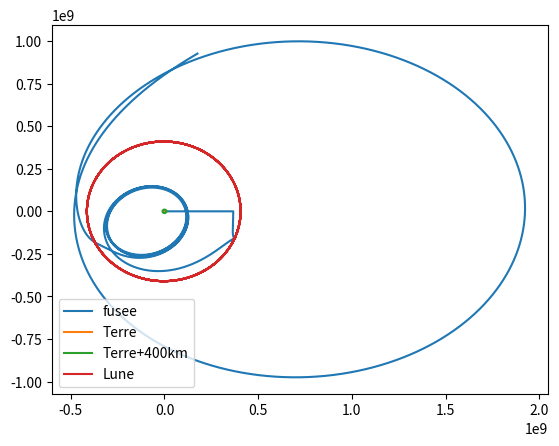
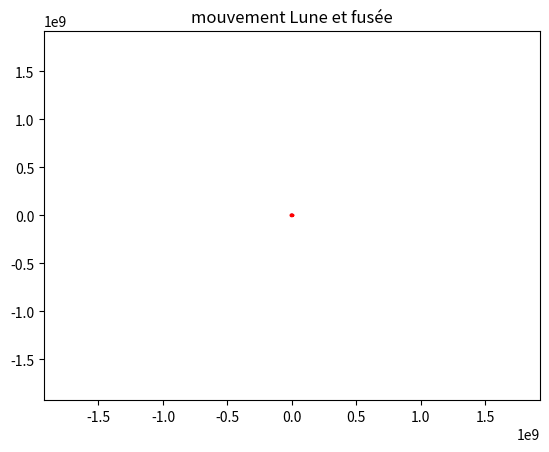

These figures' Python source, in order: (Note: this script raises an exception after producing the figures.)
import matplotlib.pyplot as plt
from numpy import *
import math
import numpy as np
import matplotlib.animation as animation
from scipy.integrate import odeint
pi = math.pi

global G, M_Terre, R_Terre, mu

#constante
G = 6.674*10**(-11)
M_Terre = 5.972*10**24
R_Terre = 6370*10**3
mu = G*M_Terre
rho_0 = 1.292
r = 287.058
rho_kerosene=800

#CI
angle = 5*pi/12
x = R_Terre
y= 0
v_x = sqrt(mu/(R_Terre+400000))*2
v_y = 0#sqrt(mu/(R_Terre))*2
alt_max=400000*10

fusee = [x,v_x,y,v_y]

R_0 = [x,v_x,y,v_y]

#precision
dtheta = 1000
dt = 120*8
t_f = 2

t = np.linspace(0,t_f,dt)
theta = np.linspace(0,2*pi,dtheta)

R_x = np.linspace(0,2*pi,dtheta)
R_y = np.linspace(0,2*pi,dtheta)
Rh_x = np.linspace(0,2*pi,dtheta)
Rh_y = np.linspace(0,2*pi,dtheta)

for i in range(len(theta)):
    R_x[i] = R_Terre*math.cos(theta[i])
    R_y[i] = R_Terre*math.sin(theta[i])
    Rh_x[i] = (R_Terre+alt_max)*math.cos(theta[i])
    Rh_y[i] = (R_Terre+alt_max)*math.sin(theta[i])

dic_atmosphere = {"altitude":[R_Terre],"rho":[rho_0]}

def nul(Y,dY,t):
    return 0

def atmosphere(z):
    if z>=0 and z<=11e3:
        return rho_0*(1-70*10**(-3)/11/288*z)**(9.81/(70*10**(-3)/11*r))
    elif z>11e3 and z<=20e3:
        return atmosphere(11e3)*exp(-9.81/(r*218)*(z-11e3))
    elif z>20e3 and z<=32e3:
        return atmosphere(20e3)*((9*10**(-3)*z+218)/(9*10**(-3)*20e3+218))**(-9.91/(9*10**(-3)*r))
    elif z>32e3 and z<=48.5e3:
        return atmosphere(32e3)*(((42/16.5)*10**(-3)*z+230)/((42/16.5)*10**(-3)*32e3+230))**(-9.91/((42/16.5)*10**(-3)*r))
    elif z>48.5e3 and z<=53e3:
        return atmosphere(48.5e3)*exp(-9.81/(r*270)*(z-48.5e3))
    else :
        return 0

def collision(c_1,c_2):
    # d = sqrt((c_1["x"]-c_2["x"])*(c_1["x"]-c_2["x"])+(c_1["y"]-c_2["y"])*(c_1["y"]-c_2["y"]))
    return sqrt((c_1["x"][-1]-c_2["x"][-1])*(c_1["x"][-1]-c_2["x"][-1])+(c_1["y"][-1]-c_2["y"][-1])*(c_1["y"][-1]-c_2["y"][-1]))>=c_1["rayon"]+c_2["rayon"]

def gravitation(Y,dY,t,m=M_Terre):

    # a_x = -mu*Y[0]/sqrt(Y[0]*Y[0]+Y[1]*Y[1])**3
    # a_y = -mu*Y[1]/sqrt(Y[0]*Y[0]+Y[1]*Y[1])**3

    # return [dY[0],a_x,dY[1],a_y]
    return [dY[0],-G*m*Y[0]/sqrt(Y[0]*Y[0]+Y[1]*Y[1])**3,dY[1],-G*m*Y[1]/sqrt(Y[0]*Y[0]+Y[1]*Y[1])**3]

def gravi_fusee(Y,dY,t):
    dx=0
    dvx = 0
    dy=0
    dvy = 0

    for i in corps:
        if collision(corps[i],objet["fusee"])==True:
            # x = (Y[0]-corps[i]["x"][int(t)])
            # y = (Y[1]-corps[i]["y"][int(t)])
            # print(i,"x",corps[i]["x"][int(t/dt)],"y",corps[i]["y"][int(t/dt)],"t",int(t/dt),t)
            acc = gravitation([Y[0]-corps[i]["x"][int(t/dt)],Y[1]-corps[i]["y"][int(t/dt)]],dY,t,corps[i]["masse"])
        else :
            acc = [0,0,0,0]
            print("crash")
        dx+= acc[0]
        dvx+=acc[1] 
        dy+=acc[2]
        dvy+=acc[3]
    
    return [dx,dvx,dy,dvy]

def frottement(Y,dY,t):

    # ax = 0.5*atmosphere(sqrt(Y[0]*Y[0]+Y[1]*Y[1])-R_Terre)*0.4*1866*(dY[0]*dY[0]+dY[1]*dY[1])*Y[0]/sqrt(Y[0]*Y[0]+Y[1]*Y[1])
    # ay = 0.5*atmosphere(sqrt(Y[0]*Y[0]+Y[1]*Y[1])-R_Terre)*0.4*1866*(dY[0]*dY[0]+dY[1]*dY[1])*Y[1]/sqrt(Y[0]*Y[0]+Y[1]*Y[1])

    return [dY[0],-0.5*atmosphere(sqrt(Y[0]*Y[0]+Y[1]*Y[1])-R_Terre)*0.4*(5.375/2)**2*pi*(dY[0]*dY[0]+dY[1]*dY[1])*Y[0]/sqrt(Y[0]*Y[0]+Y[1]*Y[1]),\
            dY[1],-0.5*atmosphere(sqrt(Y[0]*Y[0]+Y[1]*Y[1])-R_Terre)*0.4*(5.375/2)**2*pi*(dY[0]*dY[0]+dY[1]*dY[1])*Y[1]/sqrt(Y[0]*Y[0]+Y[1]*Y[1])]

def Poussee(ve):
    return ve*ve*rho_kerosene*(2.15/2)*(2.15/2)*pi

def Force(Y,dY,t,liste_force=[gravitation]):
    somme = [0]*(len(Y)+len(dY))
    for fct in liste_force:
        somme += fct(Y,dY,t)
    return somme
    # somme = liste_force[0](Y,dY,t)
    # return somme

def acceleration(Y,dY,t,ve):
    l_acc = gravi_fusee(Y,dY,t)+Poussee(ve)/objet["fusee"]["masse"][-1]
    return []

def changement_orbite(Y):
    if (Y[0]*Y[3]-Y[1]*Y[2])/(sqrt(Y[0]*Y[0]+Y[2]*Y[2])*sqrt(Y[1]*Y[1]+Y[3]*Y[3]))>=0:
        signe = 1
    else :
        signe =-1
    # ctheta = Y[0]/sqrt(Y[0]*Y[0]+Y[2]*Y[2])
    # stheta = Y[2]/sqrt(Y[0]*Y[0]+Y[2]*Y[2])
    # v = sqrt(mu/sqrt(Y[0]*Y[0]+Y[2]*Y[2]))*signe*sqrt(1.3)
    # return [stheta,ctheta],v
    return [Y[2]/sqrt(Y[0]*Y[0]+Y[2]*Y[2]),Y[0]/sqrt(Y[0]*Y[0]+Y[2]*Y[2])],sqrt(mu/sqrt(Y[0]*Y[0]+Y[2]*Y[2]))*signe*sqrt(1.3)

def RK4(fct,Y,t_f,h,a=1,dt=1):
    temps = [0]
    # Yx = [Y[0]]
    # Yy = [Y[2]]
    # Yvx = [Y[1]]
    # Yvy = [Y[3]]
    # y1 = [Y[0],Y[2]]
    # d_y1 = [Y[1],Y[3]]
    # Yx = [Y["x"][0]]
    # Yy = [Y["y"][0]]
    # Yvx = [Y["vx"][0]]
    # Yvy = [Y["vy"][0]]
    y1 = [Y["x"][0],Y["y"][0]]
    d_y1 = [Y["vx"][0],Y["vy"][0]]
    y2 = [0,0]
    d_y2 = [0,0]
    y3 = [0,0]
    d_y3 = [0,0]
    y4 = [0,0]
    d_y4 = [0,0]
    t = 0
    # a = 1
    while t < t_f:
        if sqrt(y1[0]*y1[0]+y1[1]*y1[1])>= R_Terre and sqrt(y1[0]*y1[0]+y1[1]*y1[1])<= h:
	
            p1 = fct(y1,d_y1,t)
            for i in range(len(y1)):
                y2[i] = y1[i] + dt/2*d_y1[i]
                d_y2[i] = d_y1[i] + dt/2*p1[2*i+1]
            
            p2 = fct(y2,d_y2,t)
            for i in range(len(y1)):
                y3[i] = y1[i] + dt/2*d_y1[i] + dt**2/4*p1[2*i+1]
                d_y3[i] = d_y1[i] + dt/2*p2[2*i+1]
            
            p3 = fct(y3,d_y3,t)
            for i in range(len(y1)):
                y4[i] = y1[i] +dt*d_y1[i] + dt**2/2*p2[2*i+1]
                d_y4[i] = d_y1[i] +dt*p3[2*i+1]
            
            p4 = fct(y4,d_y4,t)
            for i in range(len(y1)):
                y1[i] = y1[i] + dt*d_y1[i] +dt**2*(p1[2*i+1]+p2[2*i+1]+p3[2*i+1])/6
                d_y1[i] = d_y1[i] + dt*(p1[2*i+1]+2*p2[2*i+1]+2*p3[2*i+1]+p4[2*i+1])/6
        
        elif sqrt(y1[0]*y1[0]+y1[1]*y1[1])>= R_Terre+h and a == 1:
            angle,v = changement_orbite([Y["x"][-1],Y["vx"][-1],Y["y"][-1],Y["vy"][-1]])
            d_y1[0]=v*angle[0]
            d_y1[1]=v*angle[1]
            y1[0] = Y["x"][-1]+d_y1[0]*dt
            y1[1] = Y["y"][-1]+d_y1[1]*dt
            a = 0

        elif sqrt(y1[0]*y1[0]+y1[1]*y1[1])>= R_Terre :
            p1 = fct(y1,d_y1,t)
            for i in range(len(y1)):
                y2[i] = y1[i] + dt/2*d_y1[i]
                d_y2[i] = d_y1[i] + dt/2*p1[2*i+1]
            
            p2 = fct(y2,d_y2,t)
            for i in range(len(y1)):
                y3[i] = y1[i] + dt/2*d_y1[i] + dt**2/4*p1[2*i+1]
                d_y3[i] = d_y1[i] + dt/2*p2[2*i+1]
            
            p3 = fct(y3,d_y3,t)
            for i in range(len(y1)):
                y4[i] = y1[i] +dt*d_y1[i] + dt**2/2*p2[2*i+1]
                d_y4[i] = d_y1[i] +dt*p3[2*i+1]
            
            p4 = fct(y4,d_y4,t)
            for i in range(len(y1)):
                y1[i] = y1[i] + dt*d_y1[i] +dt**2*(p1[2*i+1]+p2[2*i+1]+p3[2*i+1])/6
                d_y1[i] = d_y1[i] + dt*(p1[2*i+1]+2*p2[2*i+1]+2*p3[2*i+1]+p4[2*i+1])/6

        t = t + dt
        
        temps.append(t)
        
        # Yx.append(y1[0])
        # Yy.append(y1[1])
        # Yvx.append(d_y1[0])
        # Yvy.append(d_y1[1])
        Y["x"].append(y1[0])
        Y["y"].append(y1[1])
        Y["vx"].append(d_y1[0])
        Y["vy"].append(d_y1[1])
        corps["Terre"]["x"].append(0)
        corps["Terre"]["y"].append(0)

    # return [Yx,Yy],temps
    return Y,temps

def Euler(fct,Y,t_f,h,a=1):
    temps = [0]

while dic_atmosphere["altitude"][-1]< R_Terre+53e3:
    dic_atmosphere["altitude"].append(dic_atmosphere["altitude"][-1]+100)
    dic_atmosphere["rho"].append(atmosphere(dic_atmosphere["altitude"][-1]-R_Terre))


# sol = odeint(orbite,R_0,t)
# solution = RK4(gravitation,fusee,10000,400000)
objet = {"fusee":{"masse":[10000],"x":[R_Terre],"y":[0],"vx":[v_x],"vy":[v_y],"rayon":0,"Force":[gravitation],"temps":[0]}}
corps = {"Terre":{"masse":M_Terre,"x":[0],"y":[0],"vx":[0],"vy":[0],"rayon":R_Terre,"Force":[nul]},\
         "Lune":{"masse":7.347*10**22,"x":[406300000],"y":[0],"vx":[0],"vy":[-995],"rayon":1734400,"Force":[nul]}}


t_max = 86400*60*4
Y,temps=RK4(gravitation,corps["Lune"],t_max,400000,2,dt)
RK4(gravi_fusee,objet["fusee"],t_max,alt_max*90,1,dt)

def affichage():
    plt.figure(3)
    plt.plot(corps["Lune"]["x"],corps["Lune"]["y"])
    plt.plot(R_x,R_y)
    plt.title("orbite de la Lune")

    plt.figure(4)
    plt.plot(dic_atmosphere["altitude"],dic_atmosphere["rho"])
    plt.title("atmosphere")
    

# affichage
x = objet["fusee"]["x"]
y = objet["fusee"]["y"]

plt.figure(1)
plt.plot(objet["fusee"]["x"],objet["fusee"]["y"],label="fusee")
plt.plot(R_x,R_y,label="Terre")
plt.plot(Rh_x,Rh_y,label="Terre+400km")
plt.plot(corps["Lune"]["x"],corps["Lune"]["y"],label="Lune")
plt.legend()


def animate(k):
    i = min(k, len(x))
    line.set_data(x[:i], y[:i])
    point.set_data(x[i], y[i])
    Lune_p.set_data(corps["Lune"]["x"][i],corps["Lune"]["y"][i])
    Lune_l.set_data(corps["Lune"]["x"][:i],corps["Lune"]["y"][:i])
    return line, point, Lune_p,Lune_l

## Création de la figure et de l'axe
fig, ax = plt.subplots()

## Création de la ligne qui sera mise à jour au fur et à mesure
planete, = ax.plot(R_x,R_y, color='blue')
altitude, = ax.plot(Rh_x,Rh_y, color='red')
line, = ax.plot([],[], color='green')
point, = ax.plot([], [], ls="none", marker="o")
Lune_p,=ax.plot([], [], ls="none", marker="o")
Lune_l, = ax.plot([],[], color='orange')

#Gestion des limites de la fenêtre
lim_m = max([abs(np.min([np.min(x),min(y)])),np.max([max(y),max(x)])])
ax.set_xlim([-lim_m,lim_m])
ax.set_ylim([-lim_m,lim_m])
plt.title('mouvement Lune et fusée')


ani = animation.FuncAnimation(fig=fig, func=animate, frames=range(len(x)), interval=1, blit=True)

plt.show()
